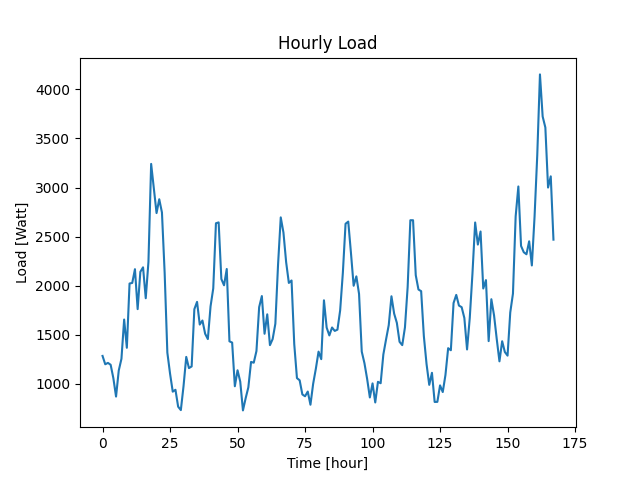

The table this chart was drawn from, first rows:
Datetime, Load
2022-04-07 10:48:27, 1284
2022-04-07 11:48:27, 1199
2022-04-07 12:48:27, 1213
2022-04-07 13:48:27, 1194
2022-04-07 14:48:27, 1058
2022-04-07 15:48:27, 870
2022-04-07 16:48:27, 1135
2022-04-07 17:48:27, 1255
2022-04-07 18:48:27, 1655
2022-04-07 19:48:27, 1367
2022-04-07 20:48:27, 2022
2022-04-07 21:48:27, 2028
2022-04-07 22:48:27, 2168
2022-04-07 23:48:27, 1761
2022-04-08 00:48:27, 2141
2022-04-08 01:48:27, 2187
2022-04-08 02:48:27, 1872
2022-04-08 03:48:27, 2243
2022-04-08 04:48:27, 3241
2022-04-08 05:48:27, 2994
2022-04-08 06:48:27, 2740
2022-04-08 07:48:27, 2881
2022-04-08 08:48:27, 2746
2022-04-08 09:48:27, 2132
2022-04-08 10:48:27, 1318
2022-04-08 11:48:27, 1104
2022-04-08 12:48:27, 920
2022-04-08 13:48:27, 939
2022-04-08 14:48:27, 767
2022-04-08 15:48:27, 732
2022-04-08 16:48:27, 978
2022-04-08 17:48:27, 1274
2022-04-08 18:48:27, 1160
2022-04-08 19:48:27, 1177
2022-04-08 20:48:27, 1760
2022-04-08 21:48:27, 1835
2022-04-08 22:48:27, 1604
2022-04-08 23:48:27, 1645
2022-04-09 00:48:27, 1510
2022-04-09 01:48:27, 1456
2022-04-09 02:48:27, 1789
2022-04-09 03:48:27, 1972
2022-04-09 04:48:27, 2636
2022-04-09 05:48:27, 2645
2022-04-09 06:48:27, 2068
2022-04-09 07:48:27, 2004
2022-04-09 08:48:27, 2170
2022-04-09 09:48:27, 1433
2022-04-09 10:48:27, 1420
2022-04-09 11:48:27, 975
2022-04-09 12:48:27, 1138
2022-04-09 13:48:27, 1022
2022-04-09 14:48:27, 729
2022-04-09 15:48:27, 853
2022-04-09 16:48:27, 964
2022-04-09 17:48:27, 1223
2022-04-09 18:48:27, 1215
2022-04-09 19:48:27, 1334
2022-04-09 20:48:27, 1781
2022-04-09 21:48:27, 1894
... 108 more rows
